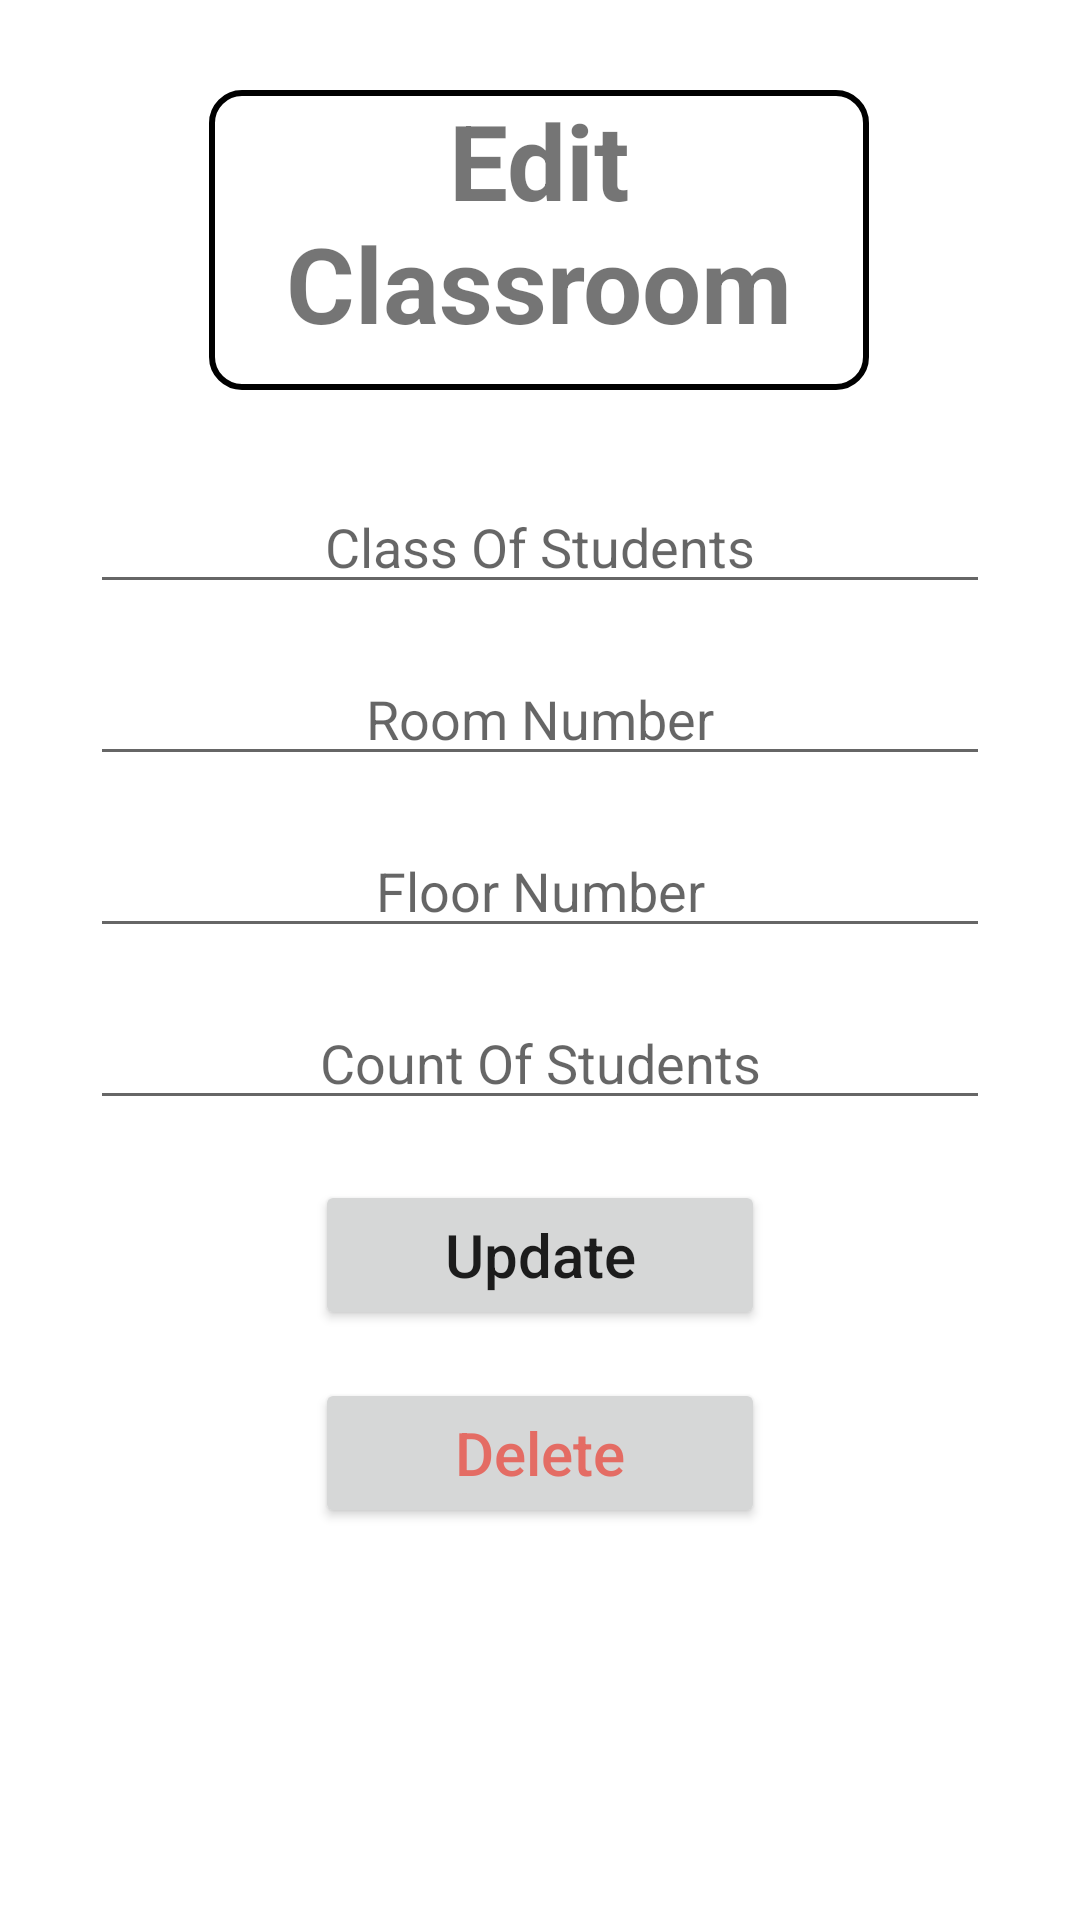

Android layout source for this screen:
<!-- AndroidManifest.xml: application theme Theme.MyClassRoomMap -->
<!-- res/layout/fragment_update.xml -->
<?xml version="1.0" encoding="utf-8"?>
<androidx.constraintlayout.widget.ConstraintLayout xmlns:android="http://schemas.android.com/apk/res/android"
    xmlns:tools="http://schemas.android.com/tools"
    android:layout_width="match_parent"
    android:layout_height="match_parent"
    xmlns:app="http://schemas.android.com/apk/res-auto"
    tools:ignore="ExtraText"
    android:paddingTop="10dp"
    android:paddingRight="30dp"
    android:paddingLeft="30dp">

    <TextView
        android:id="@+id/labelTextView"
        android:layout_width="220dp"
        android:layout_height="100dp"
        android:layout_marginTop="20dp"
        android:background="@drawable/border_classroom"
        android:text="Edit Classroom"
        android:textAlignment="center"
        android:textSize="35dp"
        android:textStyle="bold"
        app:layout_constraintEnd_toEndOf="parent"
        app:layout_constraintHorizontal_bias="0.497"
        app:layout_constraintStart_toStartOf="parent"
        app:layout_constraintTop_toTopOf="parent" />

    <EditText
        android:id="@+id/name_input2"
        android:layout_width="match_parent"
        android:layout_height="wrap_content"
        android:layout_marginTop="150dp"
        android:textAlignment="center"
        android:ems="10"
        android:hint="Class Of Students"
        android:inputType="textPersonName"
        app:layout_constraintEnd_toEndOf="parent"
        app:layout_constraintStart_toStartOf="parent"
        app:layout_constraintTop_toTopOf="parent" />

    <EditText
        android:id="@+id/room_input2"
        android:layout_width="match_parent"
        android:layout_height="wrap_content"
        android:layout_marginTop="16dp"
        android:textAlignment="center"
        android:ems="10"
        android:hint="Room Number"
        android:inputType="textPersonName"
        app:layout_constraintEnd_toEndOf="parent"
        app:layout_constraintStart_toStartOf="parent"
        app:layout_constraintTop_toBottomOf="@+id/name_input2" />

    <EditText
        android:id="@+id/floor_input2"
        android:layout_width="match_parent"
        android:layout_height="wrap_content"
        android:layout_marginTop="16dp"
        android:textAlignment="center"
        android:ems="10"
        android:hint="Floor Number"
        android:inputType="number"
        app:layout_constraintEnd_toEndOf="parent"
        app:layout_constraintStart_toStartOf="parent"
        app:layout_constraintTop_toBottomOf="@+id/room_input2" />

    <EditText
        android:id="@+id/countOfStudents_input2"
        android:layout_width="match_parent"
        android:layout_height="wrap_content"
        android:layout_marginTop="16dp"
        android:ems="10"
        android:hint="Count Of Students"
        android:textAlignment="center"
        android:inputType="number"
        app:layout_constraintEnd_toEndOf="parent"
        app:layout_constraintStart_toStartOf="parent"
        app:layout_constraintTop_toBottomOf="@+id/floor_input2" />

    <Button
        android:id="@+id/update_button"
        android:layout_width="150dp"
        android:layout_height="50dp"
        android:layout_marginTop="20dp"
        android:text="Update"
        android:textSize="20sp"
        android:textAllCaps="false"
        app:layout_constraintEnd_toEndOf="parent"
        app:layout_constraintStart_toStartOf="parent"
        app:layout_constraintTop_toBottomOf="@+id/countOfStudents_input2" />

    <Button
        android:id="@+id/delete_button"
        android:layout_width="150dp"
        android:layout_height="50dp"
        android:layout_marginTop="16dp"
        android:text="Delete"
        android:textAllCaps="false"
        android:textColor="#E46C64"
        android:textSize="20sp"
        app:layout_constraintEnd_toEndOf="parent"
        app:layout_constraintStart_toStartOf="parent"
        app:layout_constraintTop_toBottomOf="@+id/update_button" />

</androidx.constraintlayout.widget.ConstraintLayout>
<!-- resources referenced by this layout -->
<resources>
  <!-- drawable border_classroom (drawable) -->
  <?xml version="1.0" encoding="utf-8"?>
  <shape xmlns:android="http://schemas.android.com/apk/res/android" android:shape="rectangle">
      <stroke android:color="@color/black" android:width="2dp" />
      <corners android:radius="10dp" />
  </shape>
  <style name="Theme.MyClassRoomMap" parent="Theme.MaterialComponents.DayNight.DarkActionBar">
          
          <item name="colorPrimary">@color/black</item>
          <item name="colorPrimaryVariant">@color/purple_700</item>
          <item name="colorOnPrimary">@color/white</item>
          
          <item name="colorSecondary">@color/teal_200</item>
          <item name="colorSecondaryVariant">@color/teal_700</item>
          <item name="colorOnSecondary">@color/black</item>
          
          <item name="android:statusBarColor" tools:targetApi="l">?attr/colorPrimaryVariant</item>
          
      </style>
  <color name="black">#FF000000</color>
  <color name="purple_700">#FF3700B3</color>
  <color name="white">#FFFFFFFF</color>
  <color name="teal_200">#FF03DAC5</color>
  <color name="teal_700">#FF018786</color>
</resources>
